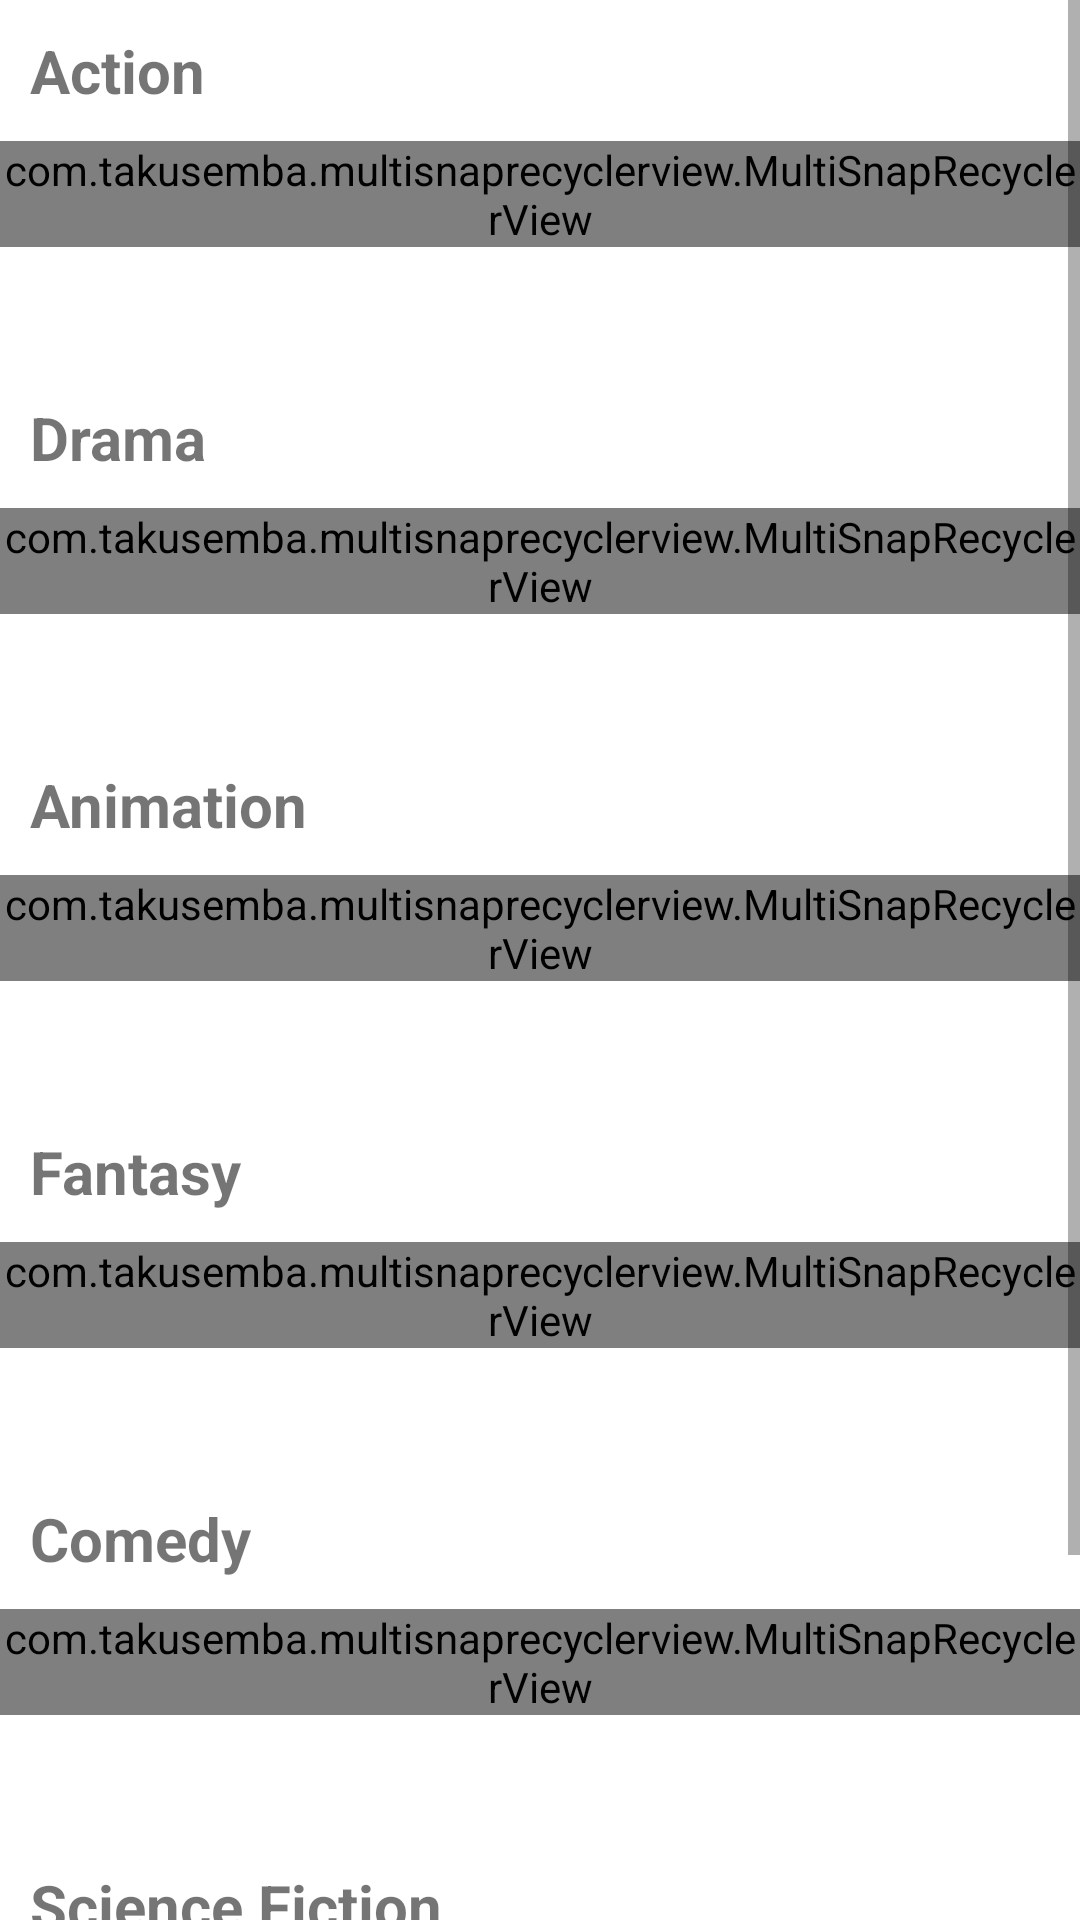

The Android layout XML behind this screen, and the referenced resources:
<!-- AndroidManifest.xml: application theme Theme.MovieDBApp -->
<!-- res/layout/fragment_notifications.xml -->
<?xml version="1.0" encoding="utf-8"?>
<ScrollView xmlns:android="http://schemas.android.com/apk/res/android"
    xmlns:app="http://schemas.android.com/apk/res-auto"
    xmlns:tools="http://schemas.android.com/tools"
    android:layout_width="match_parent"
    android:layout_height="wrap_content"
    tools:context=".ui.notifications.NotificationsFragment">

    <LinearLayout
        xmlns:android="http://schemas.android.com/apk/res/android"
        android:layout_width="match_parent"
        android:layout_height="match_parent"
        android:orientation="vertical"
        android:paddingBottom="?attr/actionBarSize">

        <TextView
            android:id="@+id/tv_action"
            android:layout_width="wrap_content"
            android:layout_height="wrap_content"
            android:ellipsize="end"
            android:layout_margin="10dp"
            android:text="@string/genre1"
            android:textStyle="bold"
            android:textSize="20sp" />

        <com.takusemba.multisnaprecyclerview.MultiSnapRecyclerView
            android:id="@+id/rv_genre_list1"
            android:layout_width="match_parent"
            android:layout_height="match_parent"
            android:layout_gravity="center_vertical"
            android:orientation="horizontal"
            app:msrv_gravity="start"
            app:msrv_snap_count="1" />

        <ProgressBar
            android:id="@+id/pb_loading_indicator1"
            android:layout_width="40dp"
            android:layout_height="40dp"
            android:layout_gravity="center_horizontal"
            android:visibility="invisible"/>

        <TextView
            android:id="@+id/tv_drama"
            android:layout_width="wrap_content"
            android:layout_height="wrap_content"
            android:ellipsize="end"
            android:layout_margin="10dp"
            android:text="@string/genre2"
            android:textStyle="bold"
            android:textSize="20sp" />

        <com.takusemba.multisnaprecyclerview.MultiSnapRecyclerView
            android:id="@+id/rv_genre_list2"
            android:layout_width="match_parent"
            android:layout_height="match_parent"
            android:layout_gravity="center_vertical"
            android:orientation="horizontal"
            app:msrv_gravity="start"
            app:msrv_snap_count="2" />

        <ProgressBar
            android:id="@+id/pb_loading_indicator2"
            android:layout_width="40dp"
            android:layout_height="40dp"
            android:layout_gravity="center_horizontal"
            android:visibility="invisible"/>

        <TextView
            android:id="@+id/tv_anime"
            android:layout_width="wrap_content"
            android:layout_height="wrap_content"
            android:ellipsize="end"
            android:layout_margin="10dp"
            android:text="@string/genre3"
            android:textStyle="bold"
            android:textSize="20sp" />

        <com.takusemba.multisnaprecyclerview.MultiSnapRecyclerView
            android:id="@+id/rv_genre_list3"
            android:layout_width="match_parent"
            android:layout_height="match_parent"
            android:layout_gravity="center_vertical"
            android:orientation="horizontal"
            app:msrv_gravity="start"
            app:msrv_snap_count="3" />

        <ProgressBar
            android:id="@+id/pb_loading_indicator3"
            android:layout_width="40dp"
            android:layout_height="40dp"
            android:layout_gravity="center_horizontal"
            android:visibility="invisible"/>

        <TextView
            android:id="@+id/tv_fantasy"
            android:layout_width="wrap_content"
            android:layout_height="wrap_content"
            android:ellipsize="end"
            android:layout_margin="10dp"
            android:text="@string/genre4"
            android:textStyle="bold"
            android:textSize="20sp" />

        <com.takusemba.multisnaprecyclerview.MultiSnapRecyclerView
            android:id="@+id/rv_genre_list4"
            android:layout_width="match_parent"
            android:layout_height="match_parent"
            android:layout_gravity="center_vertical"
            android:orientation="horizontal"
            app:msrv_gravity="start"
            app:msrv_snap_count="4" />

        <ProgressBar
            android:id="@+id/pb_loading_indicator4"
            android:layout_width="40dp"
            android:layout_height="40dp"
            android:layout_gravity="center_horizontal"
            android:visibility="invisible"/>

        <TextView
            android:id="@+id/tv_comedy"
            android:layout_width="wrap_content"
            android:layout_height="wrap_content"
            android:ellipsize="end"
            android:layout_margin="10dp"
            android:text="@string/genre5"
            android:textStyle="bold"
            android:textSize="20sp" />

        <com.takusemba.multisnaprecyclerview.MultiSnapRecyclerView
            android:id="@+id/rv_genre_list5"
            android:layout_width="match_parent"
            android:layout_height="match_parent"
            android:layout_gravity="center_vertical"
            android:orientation="horizontal"
            app:msrv_gravity="start"
            app:msrv_snap_count="5" />

        <ProgressBar
            android:id="@+id/pb_loading_indicator5"
            android:layout_width="40dp"
            android:layout_height="40dp"
            android:layout_gravity="center_horizontal"
            android:visibility="invisible"/>

        <TextView
            android:id="@+id/tv_scifi"
            android:layout_width="wrap_content"
            android:layout_height="wrap_content"
            android:ellipsize="end"
            android:layout_margin="10dp"
            android:text="@string/genre6"
            android:textStyle="bold"
            android:textSize="20sp" />

        <com.takusemba.multisnaprecyclerview.MultiSnapRecyclerView
            android:id="@+id/rv_genre_list6"
            android:layout_width="match_parent"
            android:layout_height="match_parent"
            android:layout_gravity="center_vertical"
            android:orientation="horizontal"
            app:msrv_gravity="start"
            app:msrv_snap_count="6" />

        <ProgressBar
            android:id="@+id/pb_loading_indicator6"
            android:layout_width="40dp"
            android:layout_height="40dp"
            android:layout_gravity="center_horizontal"
            android:visibility="invisible"/>

    </LinearLayout>
</ScrollView>
<!-- resources referenced by this layout -->
<resources>
  <string name="genre1">Action</string>
  <string name="genre2">Drama</string>
  <string name="genre3">Animation</string>
  <string name="genre4">Fantasy</string>
  <string name="genre5">Comedy</string>
  <string name="genre6">Science Fiction</string>
  <style name="Theme.MovieDBApp" parent="Theme.MaterialComponents.DayNight.DarkActionBar">
          
          <item name="colorPrimary">#29228E</item>
          <item name="colorPrimaryVariant">#1B1660</item>
          <item name="colorOnPrimary">@color/white</item>
          
          <item name="colorSecondary">@color/teal_200</item>
          <item name="colorSecondaryVariant">@color/teal_700</item>
          <item name="colorOnSecondary">@color/black</item>
          
          <item name="android:windowTranslucentNavigation">false</item>
          <item name="android:statusBarColor" tools:targetApi="l">?attr/colorPrimaryVariant</item>
          
      </style>
  <color name="white">#FFFFFFFF</color>
  <color name="teal_200">#FF03DAC5</color>
  <color name="teal_700">#FF018786</color>
  <color name="black">#FF000000</color>
</resources>
